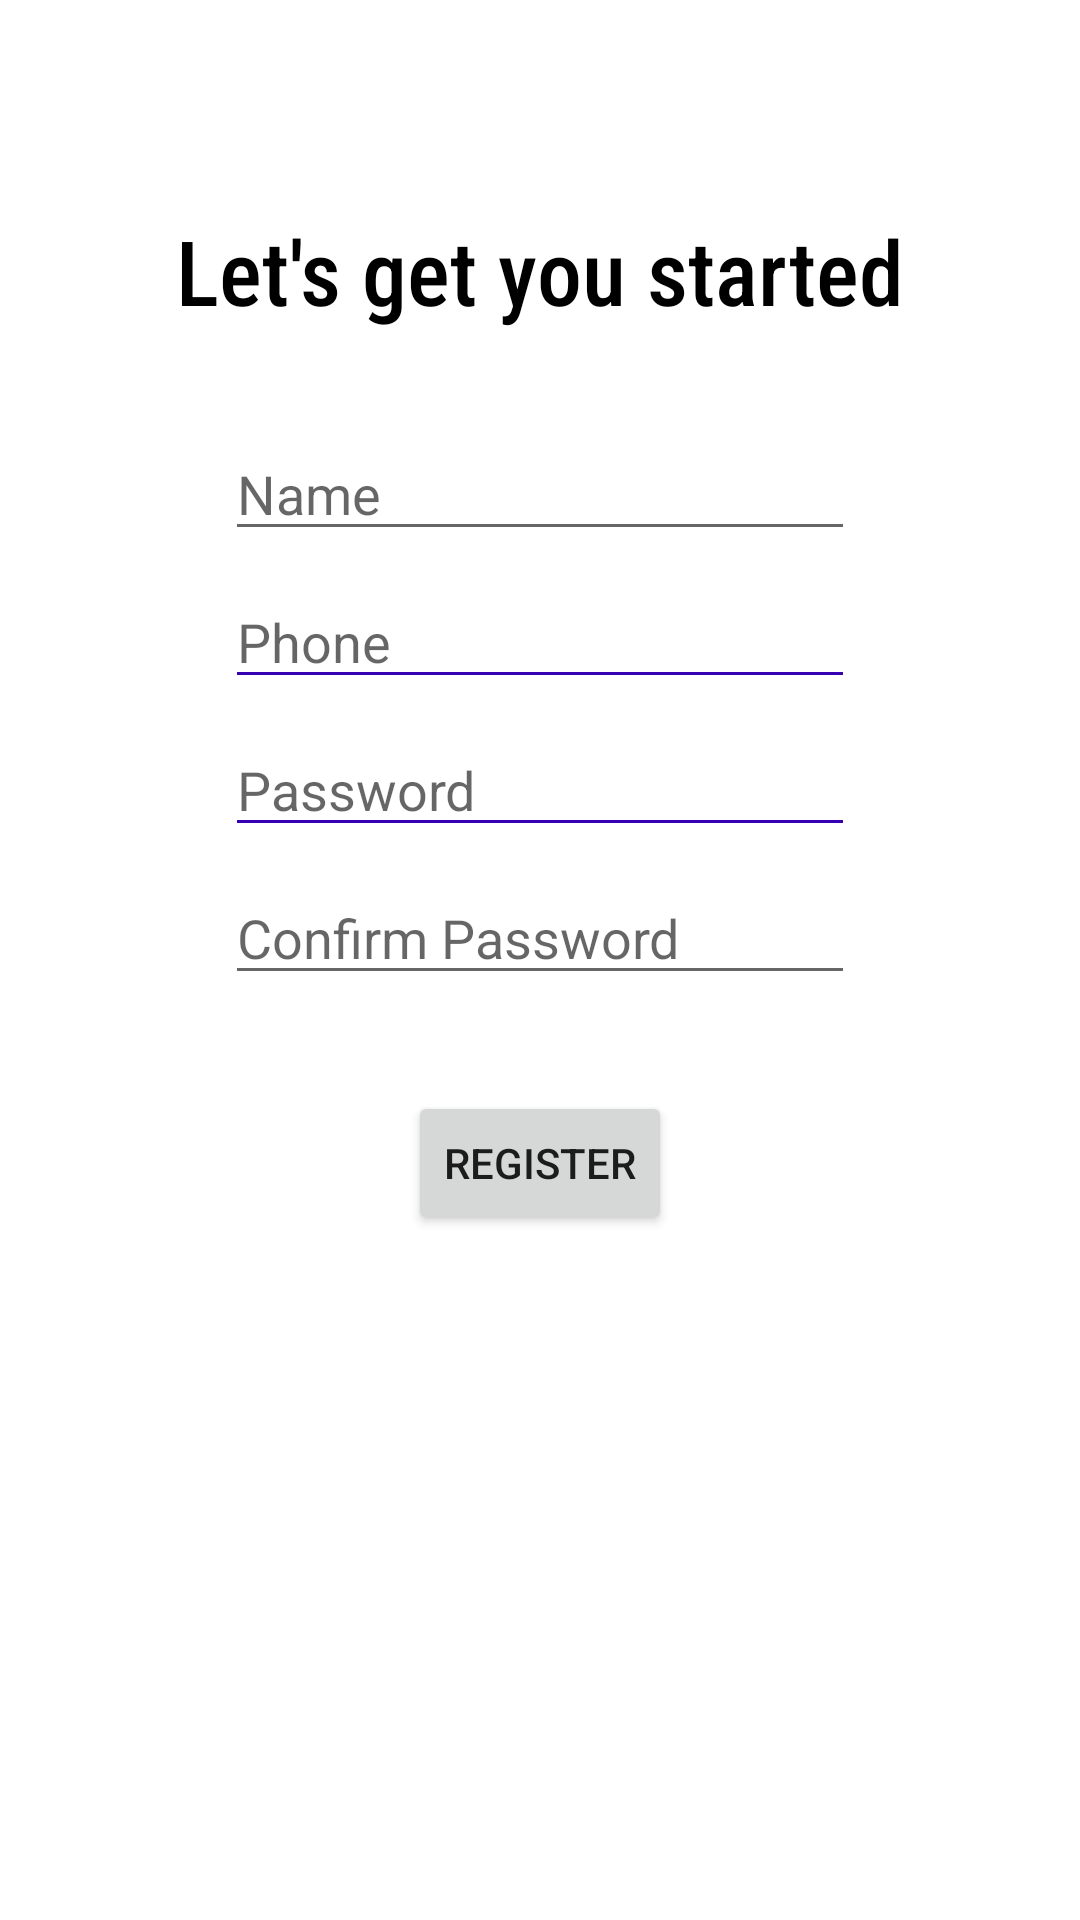

This screen was rendered from an Android layout file. Write that file and the resources it references.
<!-- AndroidManifest.xml: application theme Theme.ShopAR -->
<!-- res/layout/activity_register.xml -->
<?xml version="1.0" encoding="utf-8"?>
<androidx.constraintlayout.widget.ConstraintLayout xmlns:android="http://schemas.android.com/apk/res/android"
    xmlns:app="http://schemas.android.com/apk/res-auto"
    xmlns:tools="http://schemas.android.com/tools"
    android:layout_width="match_parent"
    android:layout_height="match_parent"
    tools:context=".registerActivity">

    <TextView
        android:id="@+id/tv_letsgetyoustarted"
        android:layout_width="wrap_content"
        android:layout_height="wrap_content"
        android:layout_marginTop="70dp"
        android:fontFamily="sans-serif-condensed-medium"
        android:text="Let's get you started"
        android:textColor="@color/black"
        android:textSize="30dp"
        app:layout_constraintEnd_toEndOf="parent"
        app:layout_constraintStart_toStartOf="parent"
        app:layout_constraintTop_toTopOf="parent" />

    <EditText
        android:id="@+id/et_registerpassword"
        android:layout_width="wrap_content"
        android:layout_height="wrap_content"
        android:layout_marginTop="8dp"
        android:backgroundTint="@color/purple_700"
        android:ems="10"
        android:hint="Password"
        android:inputType="textPassword"
        app:layout_constraintEnd_toEndOf="@+id/et_registerphone"
        app:layout_constraintStart_toStartOf="@+id/et_registerphone"
        app:layout_constraintTop_toBottomOf="@+id/et_registerphone" />

    <EditText
        android:id="@+id/et_registerphone"
        android:layout_width="wrap_content"
        android:layout_height="wrap_content"
        android:layout_marginTop="8dp"
        android:backgroundTint="@color/purple_700"
        android:ems="10"
        android:hint="Phone"
        android:inputType="phone"
        app:layout_constraintEnd_toEndOf="@+id/et_registername"
        app:layout_constraintStart_toStartOf="@+id/et_registername"
        app:layout_constraintTop_toBottomOf="@+id/et_registername" />

    <Button
        android:id="@+id/btn_registernow"
        android:layout_width="wrap_content"
        android:layout_height="wrap_content"
        android:layout_marginTop="32dp"
        android:text="Register"
        app:layout_constraintEnd_toEndOf="@+id/et_registerconfirmpassword"
        app:layout_constraintStart_toStartOf="@+id/et_registerconfirmpassword"
        app:layout_constraintTop_toBottomOf="@+id/et_registerconfirmpassword" />

    <EditText
        android:id="@+id/et_registerconfirmpassword"
        android:layout_width="wrap_content"
        android:layout_height="wrap_content"
        android:layout_marginTop="8dp"
        android:ems="10"
        android:hint="Confirm Password"
        android:inputType="textPassword"
        app:layout_constraintEnd_toEndOf="@+id/et_registerpassword"
        app:layout_constraintStart_toStartOf="@+id/et_registerpassword"
        app:layout_constraintTop_toBottomOf="@+id/et_registerpassword" />

    <EditText
        android:id="@+id/et_registername"
        android:layout_width="wrap_content"
        android:layout_height="wrap_content"
        android:layout_marginTop="32dp"
        android:ems="10"
        android:hint="Name"
        android:inputType="textPersonName"
        app:layout_constraintEnd_toEndOf="@+id/tv_letsgetyoustarted"
        app:layout_constraintStart_toStartOf="@+id/tv_letsgetyoustarted"
        app:layout_constraintTop_toBottomOf="@+id/tv_letsgetyoustarted" />
</androidx.constraintlayout.widget.ConstraintLayout>
<!-- resources referenced by this layout -->
<resources>
  <style name="Theme.ShopAR" parent="Theme.MaterialComponents.Light.NoActionBar">
          
          <item name="colorPrimary">@color/purple_700</item>
          <item name="colorPrimaryVariant">@color/purple_700</item>
          <item name="colorOnPrimary">@color/white</item>
          
          <item name="colorSecondary">#673AB7</item>
          <item name="colorSecondaryVariant">@color/teal_700</item>
          <item name="colorOnSecondary">@color/black</item>
          
          <item name="android:statusBarColor" tools:targetApi="l">?attr/colorPrimaryVariant</item>
          
      </style>
  <!-- not gathered from this repository: default colours our renderer supplied (Android Studio template values) -->
  <color name="purple_700">#FF3700B3</color>
  <color name="teal_700">#FF018786</color>
  <color name="black">#FF000000</color>
  <color name="white">#FFFFFFFF</color>
</resources>
